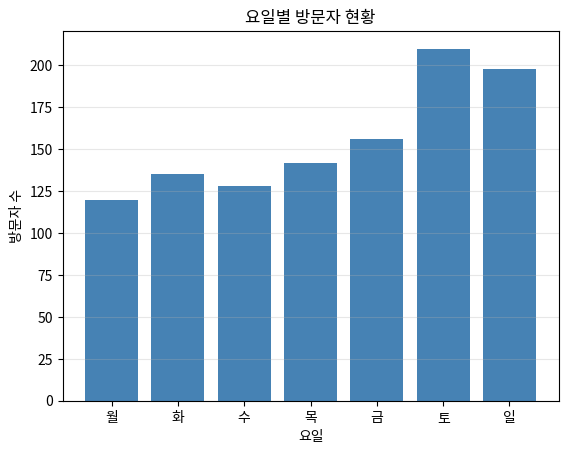

Write Python code to recreate this figure.
import matplotlib.pyplot as plt
import numpy as np

# 요일별 방문자 수
days = ['월', '화', '수', '목', '금', '토', '일']
visitors = [120, 135, 128, 142, 156, 210, 198]

plt.bar(days, visitors, color='steelblue')
plt.xlabel('요일')
plt.ylabel('방문자 수')
plt.title('요일별 방문자 현황')
plt.grid(axis='y', alpha=0.3)
plt.show()

# 평균과 비교
avg = np.mean(visitors)
print(f"평균 방문자: {avg:.0f}명")
print(f"최다 방문 요일: {days[np.argmax(visitors)]}")